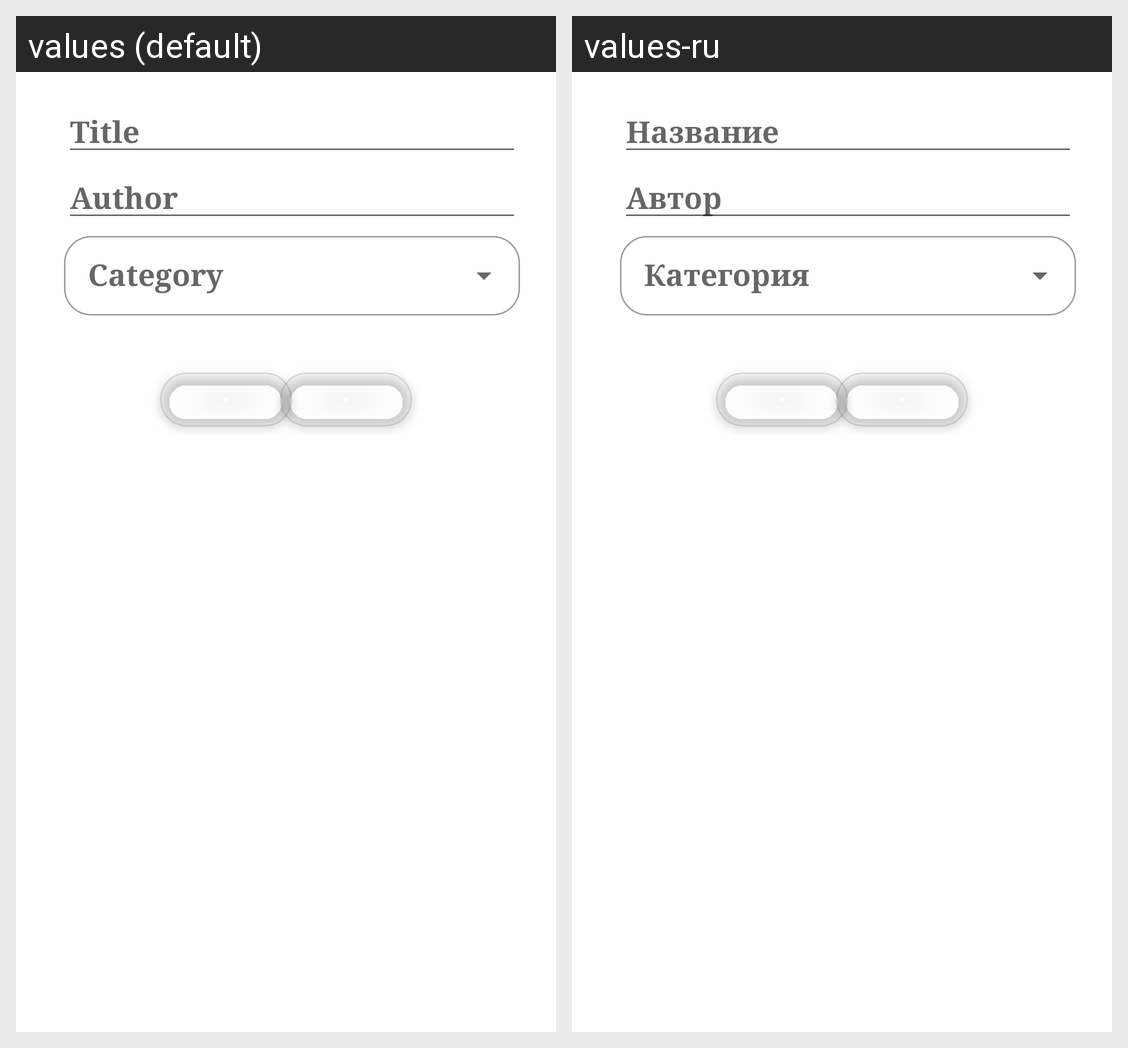

Strings drawn on this Android screen and how each of the app's shown locales translates them:
Android screen res/layout/recipe_content_fragment.xml rendered under 2 locales, left to right: values (default), values-ru. Device: Nexus 5 (rendered at 1080×1920; each locale shown at half size, 540×960, under a caption strip naming it); theme Theme.NeRecipeProject.
Strings drawn on this screen, with the default value and each locale's value (text and hints the layout hard-codes, and strings that could not be matched under every locale, appear in the picture but are not listed):

edit_recipe_title
  values: Title
  values-ru: Название

edit_recipe_author
  values: Author
  values-ru: Автор
